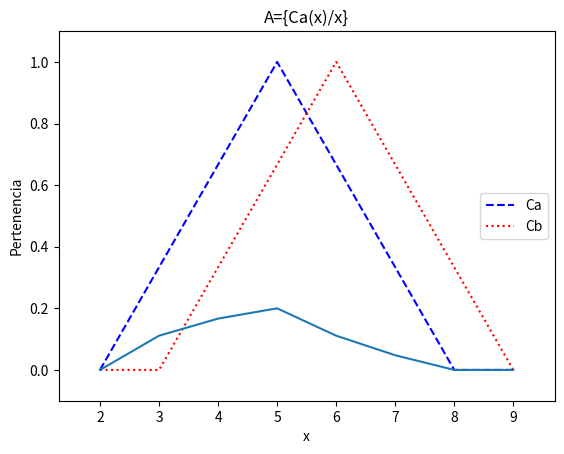
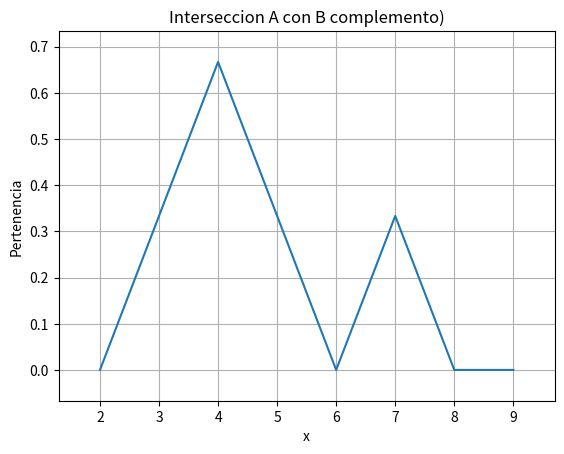
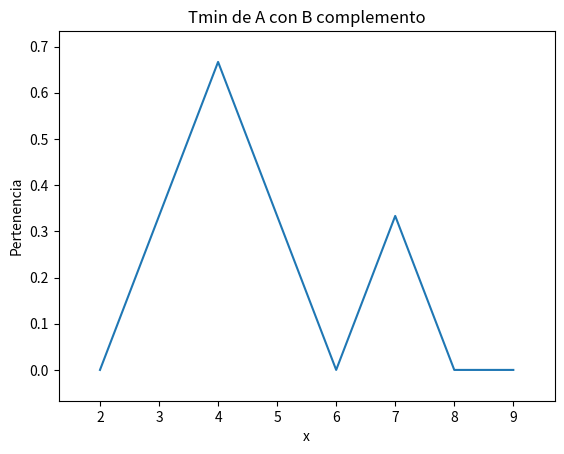

These figures' Python source, in order:
import numpy as np
import matplotlib.pyplot as plt

x = np.arange(2, 10, 1)
Ca = np.zeros(len(x))
Cb = np.zeros(len(x))
A = np.zeros(len(x))
Cbc = np.zeros(len(x))
intAB = np.zeros(len(x))
Tmin = np.zeros(len(x))

def ConA(t):
    if 2 <= t < 5:
        c = (t-2)/3
    elif 5 <= t <= 8:
        c = (8-t)/3
    else:
        c = 0
    return c

def ConB(t):
    if 3 <= t < 6:
        c = (t-3)/3
    elif 6 <= t <= 9:
        c = (9-t)/3
    else:
        c = 0
    return c

for i in range(0, len(x)):
 Ca[i] = ConA(x[i])
 Cb[i] = ConB(x[i])

#Complement
for i in range(0, len(x)):
 A[i] = (Ca[i])/(x[i])
 Cbc[i] = 1 - Cb[i]

#intersection
for i in range(0, len(x)):
 intAB[i] = min(Ca[i], Cbc[i])

#Tmin
for i in range(0, len(x)):
 Tmin[i] = min(Ca[i], Cbc[i])

print(A)
print(intAB)

plt.figure(1)
fig, ax = plt.subplots()
ax.plot(x, Ca, 'k--', color='b', label='Ca')
ax.plot(x, Cb, 'k:', color='r', label='Cb')
legend = ax.legend(loc='center right')
plt.xlabel('x')
plt.ylabel('Pertenencia (μ)')
plt.title('Graficas')
plt.margins(0.1)
plt.show()

plt.figure(2)
plt.plot(x, A)
plt.xlabel('x')
plt.ylabel('Pertenencia')
plt.title('A={Ca(x)/x}')
plt.margins(0.1)
plt.show()

plt.figure(3)
plt.plot(x, intAB)
plt.xlabel('x')
plt.ylabel('Pertenencia')
plt.title('Interseccion A con B complemento)')
plt.margins(0.1)
plt.grid()
plt.show()

plt.figure(4)
plt.plot(x, Tmin)
plt.xlabel('x')
plt.ylabel('Pertenencia')
plt.title('Tmin de A con B complemento')
plt.margins(0.1)
plt.show()